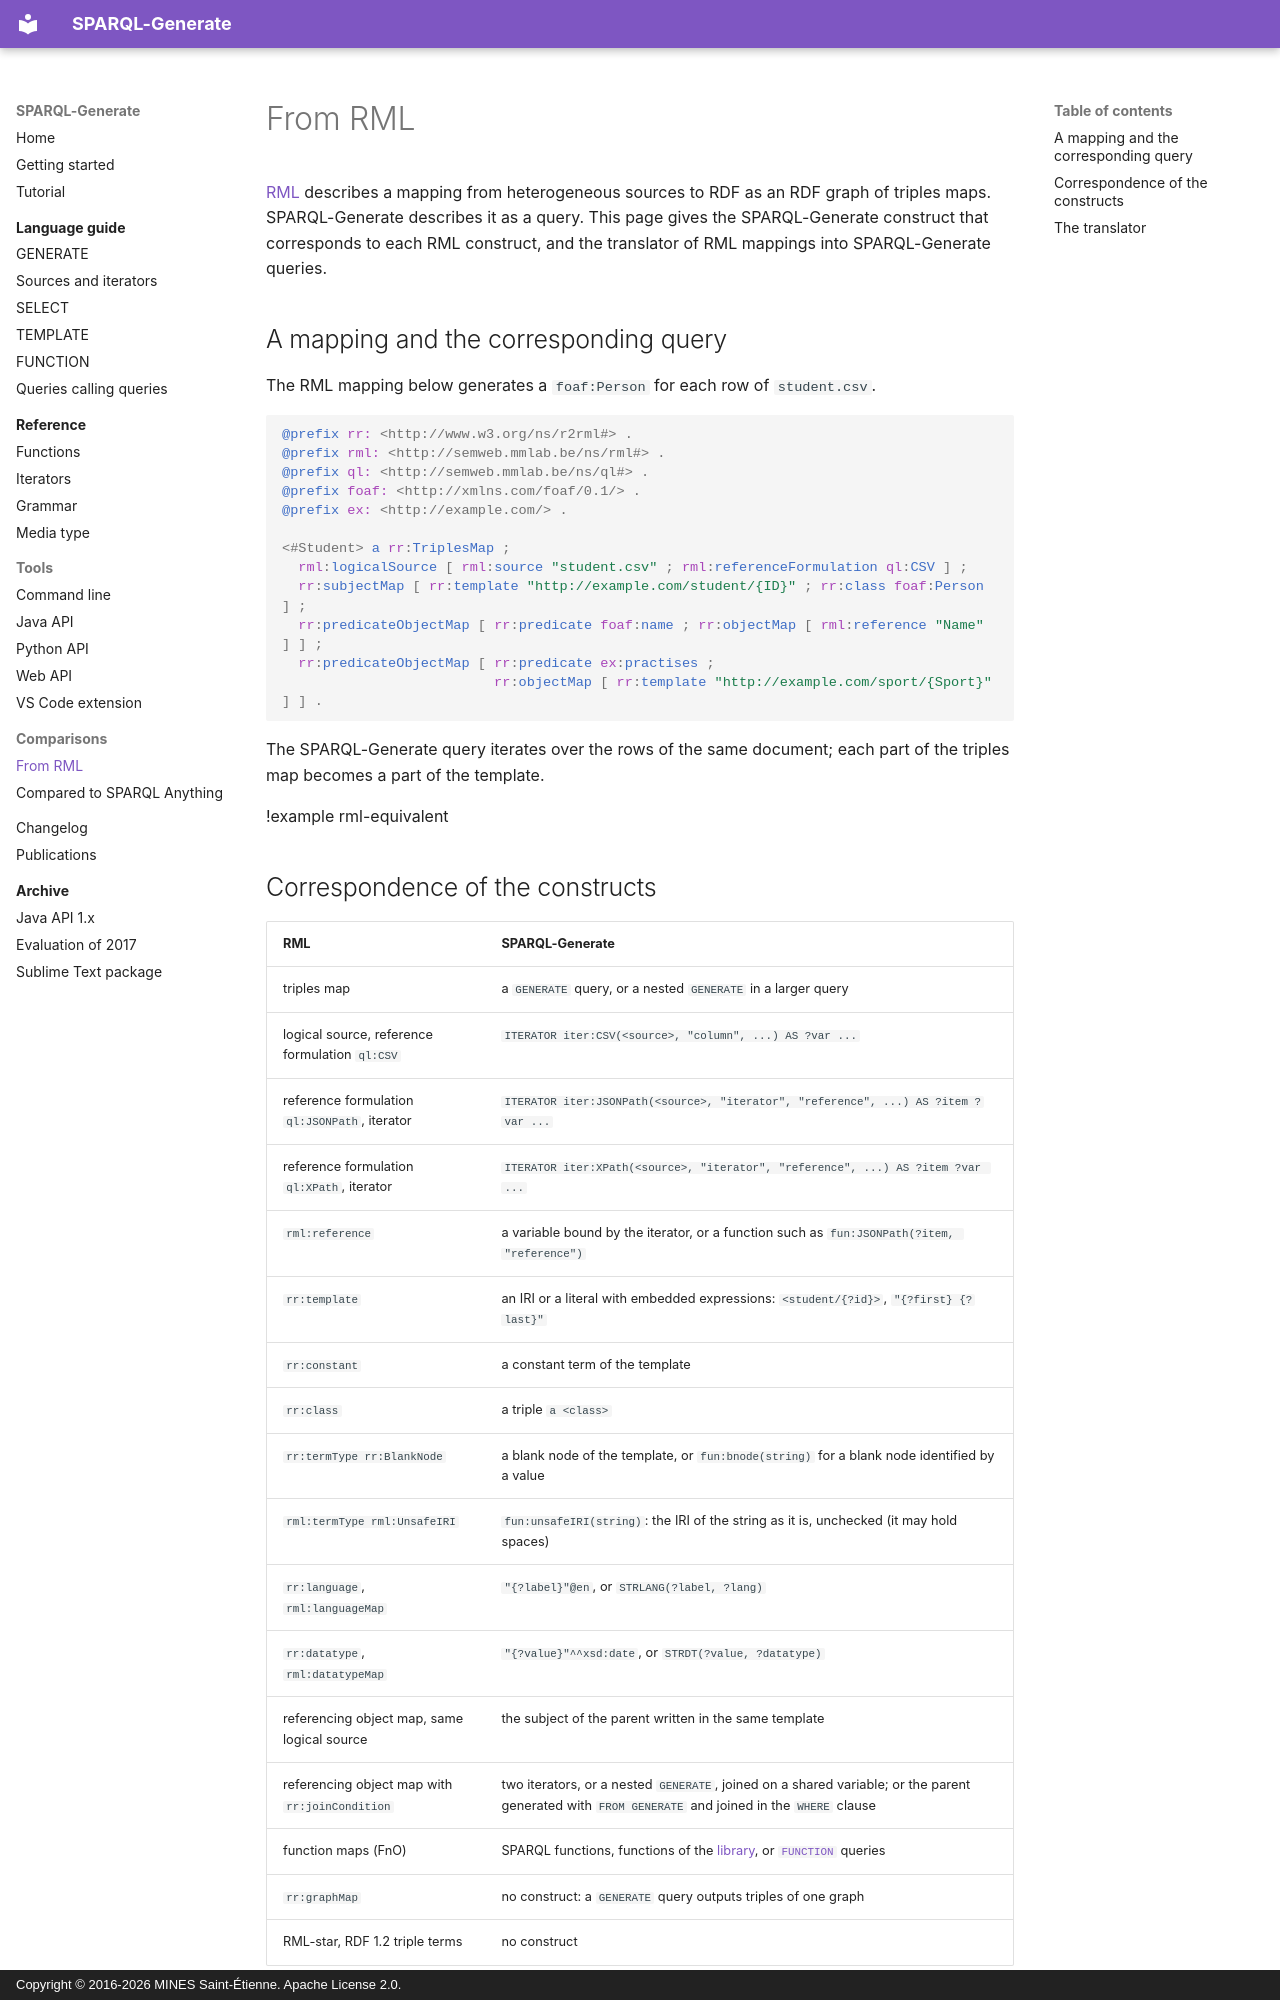

repository: sparql-generate/sparql-generate · page: rml/index.html · generator: mkdocs · copyright: Copyright © 2016-2026 MINES Saint-Étienne. Apache License 2.0.

# From RML

[RML](https://rml.io/) describes a mapping from heterogeneous sources to RDF as an RDF graph of triples maps. SPARQL-Generate describes it as a query. This page gives the SPARQL-Generate construct that corresponds to each RML construct, and the translator of RML mappings into SPARQL-Generate queries.

## A mapping and the corresponding query

The RML mapping below generates a `foaf:Person` for each row of `student.csv`.

```turtle
@prefix rr: <http://www.w3.org/ns/r2rml#> .
@prefix rml: <http://semweb.mmlab.be/ns/rml#> .
@prefix ql: <http://semweb.mmlab.be/ns/ql#> .
@prefix foaf: <http://xmlns.com/foaf/0.1/> .
@prefix ex: <http://example.com/> .

<#Student> a rr:TriplesMap ;
  rml:logicalSource [ rml:source "student.csv" ; rml:referenceFormulation ql:CSV ] ;
  rr:subjectMap [ rr:template "http://example.com/student/{ID}" ; rr:class foaf:Person ] ;
  rr:predicateObjectMap [ rr:predicate foaf:name ; rr:objectMap [ rml:reference "Name" ] ] ;
  rr:predicateObjectMap [ rr:predicate ex:practises ;
                          rr:objectMap [ rr:template "http://example.com/sport/{Sport}" ] ] .
```

The SPARQL-Generate query iterates over the rows of the same document; each part of the triples map becomes a part of the template.

!example rml-equivalent
